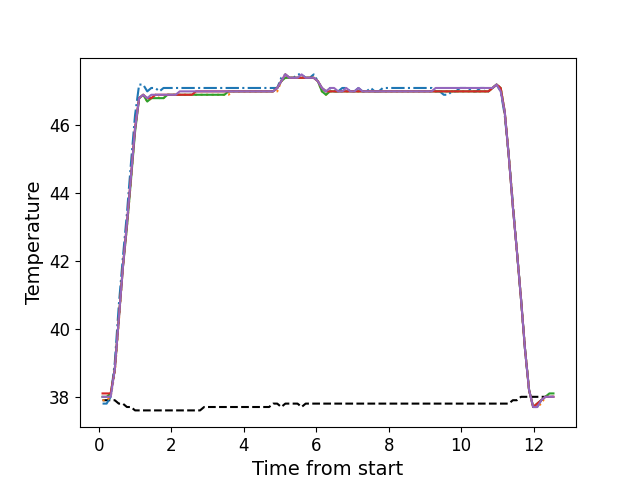

The file beside this chart, header and first rows:
, times, neutral, z1, z2, z3, z4, z5
0, 0.1078, 37.9, 37.8, 37.9, 38.0, 38.1, 38.0
1, 0.2204, 37.9, 37.8, 37.9, 38.0, 38.1, 38.0
2, 0.332, 37.9, 38.0, 38.0, 38.1, 38.1, 38.0
3, 0.4446, 37.9, 39.0, 38.7, 38.8, 38.8, 38.8
4, 0.5563, 37.8, 40.7, 40.2, 40.3, 40.3, 40.3
5, 0.6679, 37.8, 42.1, 41.8, 41.8, 41.8, 41.8
6, 0.7801, 37.7, 43.4, 43.0, 43.0, 43.1, 43.1
7, 0.8927, 37.7, 44.9, 44.4, 44.4, 44.5, 44.5
8, 1.004, 37.6, 46.3, 45.9, 45.8, 45.9, 45.9
9, 1.117, 37.6, 47.2, 46.8, 46.8, 46.8, 46.8
10, 1.229, 37.6, 47.2, 46.9, 46.9, 46.9, 46.9
11, 1.341, 37.6, 47.0, 46.7, 46.7, 46.8, 46.8
12, 1.453, 37.6, 47.1, 46.8, 46.8, 46.8, 46.9
13, 1.564, 37.6, 47.1, 46.9, 46.8, 46.9, 46.9
14, 1.677, 37.6, 47.0, 46.8, 46.8, 46.9, 46.9
15, 1.789, 37.6, 47.1, 46.8, 46.8, 46.9, 46.9
16, 1.901, 37.6, 47.1, 46.9, 46.9, 46.9, 46.9
17, 2.014, 37.6, 47.1, 46.9, 46.9, 46.9, 46.9
18, 2.125, 37.6, 47.1, 46.9, 46.9, 46.9, 46.9
19, 2.237, 37.6, 47.1, 46.9, 46.9, 46.9, 47.0
20, 2.349, 37.6, 47.1, 46.9, 46.9, 46.9, 47.0
21, 2.461, 37.6, 47.1, 46.9, 46.9, 46.9, 47.0
22, 2.574, 37.6, 47.1, 46.9, 46.9, 46.9, 47.0
23, 2.685, 37.6, 47.1, 46.9, 46.9, 47.0, 47.0
24, 2.798, 37.6, 47.1, 46.9, 46.9, 47.0, 47.0
25, 2.91, 37.7, 47.1, 46.9, 46.9, 47.0, 47.0
26, 3.021, 37.7, 47.1, 46.9, 46.9, 47.0, 47.0
27, 3.134, 37.7, 47.1, 46.9, 46.9, 47.0, 47.0
28, 3.246, 37.7, 47.1, 46.9, 46.9, 47.0, 47.0
29, 3.358, 37.7, 47.1, 46.9, 46.9, 47.0, 47.0
30, 3.469, 37.7, 47.1, 46.9, 46.9, 47.0, 47.0
31, 3.582, 37.7, 47.1, 46.9, 47.0, 47.0, 47.0
32, 3.694, 37.7, 47.1, 47.0, 47.0, 47.0, 47.0
33, 3.806, 37.7, 47.1, 47.0, 47.0, 47.0, 47.0
34, 3.917, 37.7, 47.1, 47.0, 47.0, 47.0, 47.0
35, 4.03, 37.7, 47.1, 47.0, 47.0, 47.0, 47.0
36, 4.142, 37.7, 47.1, 47.0, 47.0, 47.0, 47.0
37, 4.255, 37.7, 47.1, 47.0, 47.0, 47.0, 47.0
38, 4.367, 37.7, 47.1, 47.0, 47.0, 47.0, 47.0
39, 4.479, 37.7, 47.1, 47.0, 47.0, 47.0, 47.0
40, 4.59, 37.7, 47.1, 47.0, 47.0, 47.0, 47.0
41, 4.703, 37.7, 47.1, 47.0, 47.0, 47.0, 47.0
42, 4.814, 37.8, 47.1, 47.0, 47.0, 47.0, 47.0
43, 4.927, 37.8, 47.1, 47.0, 47.1, 47.1, 47.1
44, 5.038, 37.7, 47.4, 47.3, 47.3, 47.3, 47.3
45, 5.15, 37.8, 47.5, 47.4, 47.4, 47.5, 47.5
46, 5.263, 37.8, 47.4, 47.4, 47.4, 47.4, 47.4
47, 5.375, 37.8, 47.4, 47.4, 47.4, 47.4, 47.4
48, 5.487, 37.8, 47.5, 47.4, 47.4, 47.4, 47.4
49, 5.599, 37.7, 47.5, 47.4, 47.4, 47.4, 47.5
50, 5.711, 37.8, 47.4, 47.4, 47.4, 47.4, 47.4
51, 5.823, 37.8, 47.4, 47.4, 47.4, 47.4, 47.4
52, 5.935, 37.8, 47.5, 47.4, 47.4, 47.4, 47.4
53, 6.048, 37.8, 47.3, 47.3, 47.3, 47.3, 47.3
54, 6.159, 37.8, 47.1, 47.0, 47.0, 47.1, 47.1
55, 6.271, 37.8, 47.0, 46.9, 46.9, 47.0, 47.0
56, 6.383, 37.8, 47.1, 47.0, 47.0, 47.0, 47.1
57, 6.495, 37.8, 47.0, 47.0, 47.0, 47.0, 47.1
58, 6.608, 37.8, 47.0, 47.0, 47.0, 47.0, 47.0
59, 6.72, 37.8, 47.1, 47.0, 47.0, 47.0, 47.0
... 52 more rows
